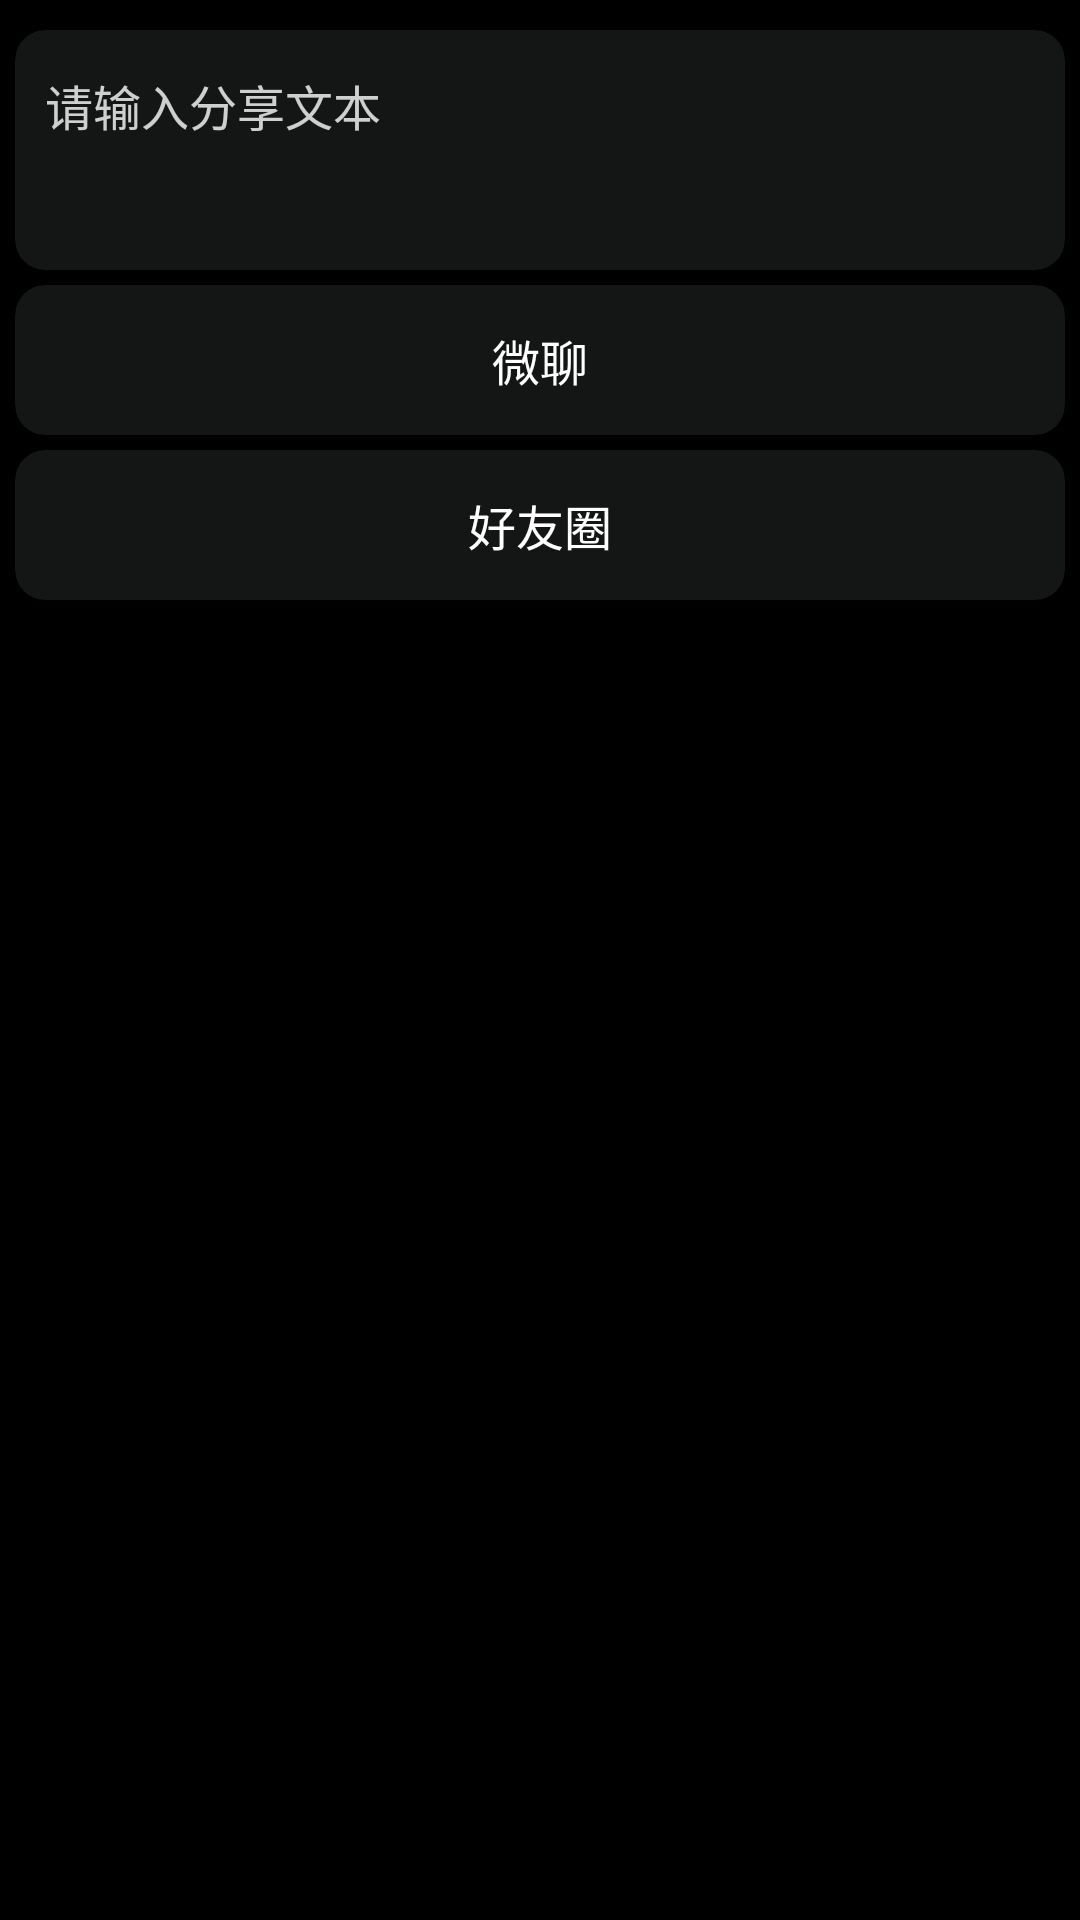

This screen was rendered from an Android layout file. Write that file and the resources it references.
<!-- AndroidManifest.xml: application theme Theme.CorecloudXtcShare -->
<!-- res/layout/app.xml -->
<?xml version="1.0" encoding="utf-8"?>

<ScrollView xmlns:android="http://schemas.android.com/apk/res/android"
    xmlns:app="http://schemas.android.com/apk/res-auto"
    android:id="@+id/app1"
    android:layout_width="match_parent"
    android:layout_height="match_parent"
    android:background="#00000000"
    android:fillViewport="true">

    <LinearLayout
        android:id="@+id/app2"
        android:layout_width="match_parent"
        android:layout_height="wrap_content"
        android:orientation="vertical">

        <LinearLayout
            android:id="@+id/app3"
            android:layout_width="match_parent"
            android:layout_height="match_parent"
            android:orientation="vertical"
            android:padding="5dp">

            <androidx.cardview.widget.CardView
                android:id="@+id/app4"
                android:layout_width="match_parent"
                android:layout_height="wrap_content"
                android:layout_marginTop="5dp"
                android:elevation="0dp"
                android:minHeight="80dp"
                app:cardBackgroundColor="#7D2A2B2C"
                app:cardCornerRadius="10dp"
                app:cardElevation="0dp">

                <LinearLayout
                    android:id="@+id/app5"
                    android:layout_width="match_parent"
                    android:layout_height="wrap_content"
                    android:layout_marginLeft="10dp"
                    android:layout_marginRight="5dp"
                    android:gravity="center_vertical"
                    android:minHeight="50dp"
                    android:orientation="vertical"
                    android:paddingTop="5dp"
                    android:paddingBottom="5dp">

                    <EditText
                        android:id="@+id/app6"
                        android:layout_width="match_parent"
                        android:layout_height="wrap_content"
                        android:background="#00FFFFFF"
                        android:cursorVisible="false"
                        android:ems="10"
                        android:gravity="center_vertical"
                        android:hint="@string/app_page_bjk"
                        android:inputType="textMultiLine"
                        android:textColor="#FFFFFF"
                        android:textColorHighlight="#FFFFFF"
                        android:textColorHint="#CBFFFFFF"
                        android:textSize="16sp" />
                </LinearLayout>
            </androidx.cardview.widget.CardView>

            <LinearLayout
                android:id="@+id/app7"
                android:layout_width="match_parent"
                android:layout_height="50dp"
                android:layout_marginTop="5dp"
                android:orientation="vertical">

                <androidx.cardview.widget.CardView
                    android:id="@+id/app8"
                    android:layout_width="match_parent"
                    android:layout_height="match_parent"
                    android:elevation="0dp"
                    app:cardBackgroundColor="#7D2A2B2C"
                    app:cardCornerRadius="10dp"
                    app:cardElevation="0dp">

                    <LinearLayout
                        android:id="@+id/app9"
                        android:layout_width="match_parent"
                        android:layout_height="match_parent"
                        android:gravity="center"
                        android:orientation="horizontal">

                        <LinearLayout
                            android:id="@+id/app10"
                            android:layout_width="match_parent"
                            android:layout_height="wrap_content"
                            android:gravity="center_horizontal"
                            android:orientation="horizontal">

                            <TextView
                                android:id="@+id/app11"
                                android:layout_width="wrap_content"
                                android:layout_height="wrap_content"
                                android:text="@string/chat_scene"
                                android:textColor="#FFFFFF"
                                android:textSize="16sp" />
                        </LinearLayout>
                    </LinearLayout>
                </androidx.cardview.widget.CardView>
            </LinearLayout>

            <LinearLayout
                android:id="@+id/app12"
                android:layout_width="match_parent"
                android:layout_height="50dp"
                android:layout_marginTop="5dp"
                android:orientation="vertical">

                <androidx.cardview.widget.CardView
                    android:id="@+id/app13"
                    android:layout_width="match_parent"
                    android:layout_height="match_parent"
                    android:elevation="0dp"
                    app:cardBackgroundColor="#7D2A2B2C"
                    app:cardCornerRadius="10dp"
                    app:cardElevation="0dp">

                    <LinearLayout
                        android:id="@+id/app14"
                        android:layout_width="match_parent"
                        android:layout_height="match_parent"
                        android:gravity="center"
                        android:orientation="horizontal">

                        <LinearLayout
                            android:id="@+id/app15"
                            android:layout_width="match_parent"
                            android:layout_height="wrap_content"
                            android:gravity="center_horizontal"
                            android:orientation="horizontal">

                            <TextView
                                android:id="@+id/app16"
                                android:layout_width="wrap_content"
                                android:layout_height="wrap_content"
                                android:text="@string/moment_scene"
                                android:textColor="#FFFFFF"
                                android:textSize="16sp" />
                        </LinearLayout>
                    </LinearLayout>
                </androidx.cardview.widget.CardView>
            </LinearLayout>

        </LinearLayout>

    </LinearLayout>

</ScrollView>
<!-- resources referenced by this layout -->
<resources>
  <string name="app_page_bjk">请输入分享文本</string>
  <string name="chat_scene">微聊</string>
  <string name="moment_scene">好友圈</string>
  <style name="Theme.CorecloudXtcShare" parent="Theme.MaterialComponents.DayNight.NoActionBar">
          <item name="android:windowDisablePreview">true</item>
          <item name="android:windowBackground">@android:color/black</item>
          <item name="colorPrimary">@color/purple_200</item>
          <item name="colorPrimaryVariant">#000000</item>
          <item name="colorOnPrimary">@color/white</item>
          <item name="colorSecondary">@color/teal_200</item>
          <item name="colorSecondaryVariant">#000000</item>
          <item name="colorOnSecondary">@color/white</item>
          <item name="android:statusBarColor">#000000</item>
          <item name="android:textColorHighlight">#33FFFFFF</item>
      </style>
  <color name="purple_200">#FFBB86FC</color>
  <color name="white">#FFFFFFFF</color>
  <color name="teal_200">#FF03DAC5</color>
</resources>
